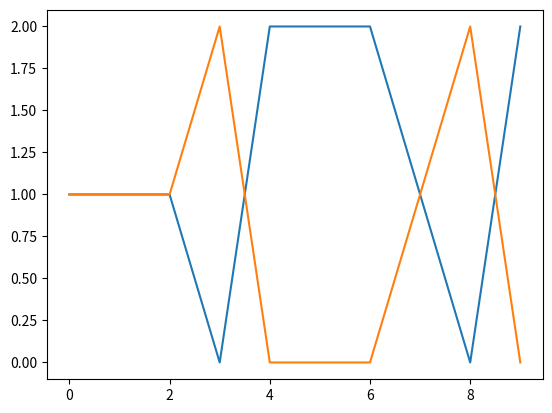

Write Python code to recreate this figure.
#Multinomial distribution
#it is the generailiesd of binomial distribution
#it is used where there is outcomes of multi-nomial scenarios.
#it is also takes three arguments
#n=number of trails
#pvals=probabilites for each trails
#size=array size
import numpy as np
import matplotlib.pyplot as plt
from numpy import random

arr=random.multinomial(n=2,pvals=[0.5,0.5],size=10)
plt.plot(arr)
plt.show()
print(arr)